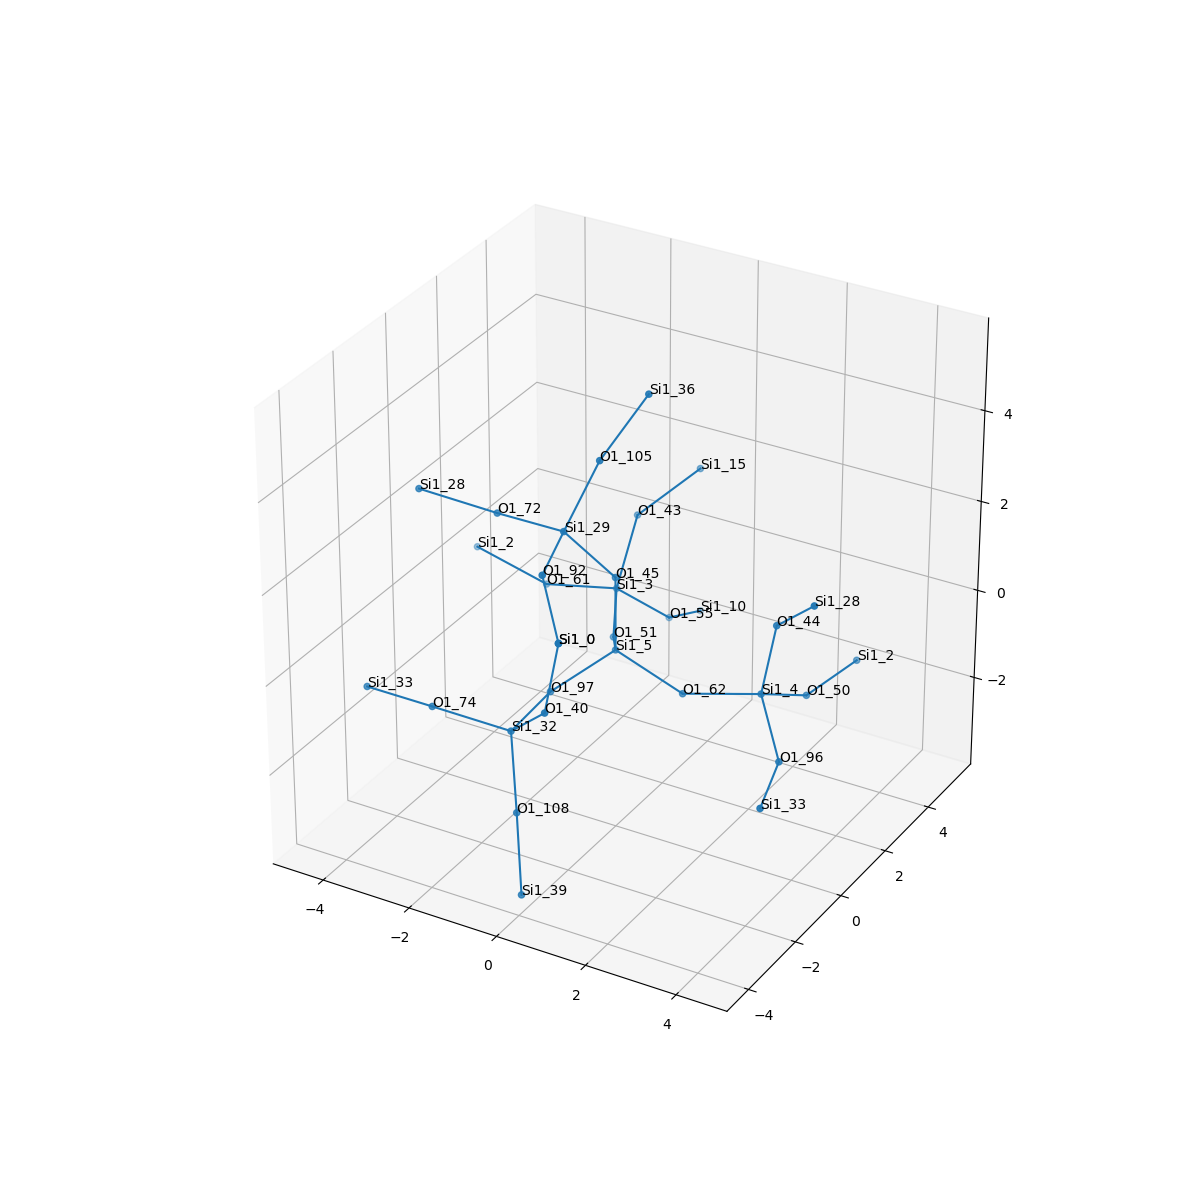

The data file committed next to this chart (first rows):
, neighbor_num, isite, atom, x, y, z, front_index
0, 0, 5, Si1, 0.0, 0.0, 0.0, 
1, 1, 45, O1, 1.734723475976807e-17, 0.0, 1.61, 0.0
2, 1, 62, O1, 1.517, -5.551115123125783e-17, -0.5398, 0.0
3, 1, 97, O1, -0.7573, -1.317, -0.5324, 0.0
4, 1, 51, O1, -0.7639, 1.308, -0.5418, 0.0
5, 2, 29, Si1, -0.6996, -0.8323, 2.798, 1.0
6, 2, 4, Si1, 3.055, 0.4085, -0.2909, 2.0
7, 2, 32, Si1, -0.7465, -2.925, -0.6337, 3.0
8, 2, 3, Si1, -1.468, 2.733, -0.2928, 4.0
9, 3, 92, O1, -0.3099, -2.389, 2.66, 5.0
10, 3, 105, O1, -0.1953, -0.2771, 4.221, 5.0
11, 3, 72, O1, -2.298, -0.6673, 2.693, 5.0
12, 3, 50, O1, 3.337, 1.857, -0.9323, 6.0
13, 3, 44, O1, 3.353, 0.4484, 1.291, 6.0
14, 3, 96, O1, 4.016, -0.6791, -0.9869, 6.0
15, 3, 40, O1, 0.3534, -3.517, 0.3825, 7.0
16, 3, 74, O1, -2.198, -3.498, -0.2383, 7.0
17, 3, 108, O1, -0.388, -3.365, -2.139, 7.0
18, 3, 61, O1, -3.048, 2.611, -0.5808, 8.0
19, 3, 43, O1, -1.232, 3.196, 1.231, 8.0
20, 3, 55, O1, -0.8261, 3.825, -1.287, 8.0
21, 4, 0, Si1, 0.652, -3.477, 1.964, 9.0
22, 4, 36, Si1, 0.3565, 0.7126, 5.364, 10.0
23, 4, 28, Si1, -3.749, -1.24, 3.088, 11.0
24, 4, 2, Si1, 3.68, 3.421, -0.783, 12.0
25, 4, 28, Si1, 4.453, -0.1433, 2.307, 13.0
26, 4, 33, Si1, 4.406, -2.236, -1.124, 14.0
27, 4, 0, Si1, 0.652, -3.477, 1.964, 15.0
28, 4, 33, Si1, -3.796, -3.333, -0.3433, 16.0
29, 4, 39, Si1, 0.1806, -4.205, -3.389, 17.0
30, 4, 2, Si1, -4.523, 2.325, -0.001903, 18.0
31, 4, 15, Si1, -0.3834, 4.319, 2.013, 19.0
32, 4, 10, Si1, -0.8865, 5.336, -1.843, 20.0
